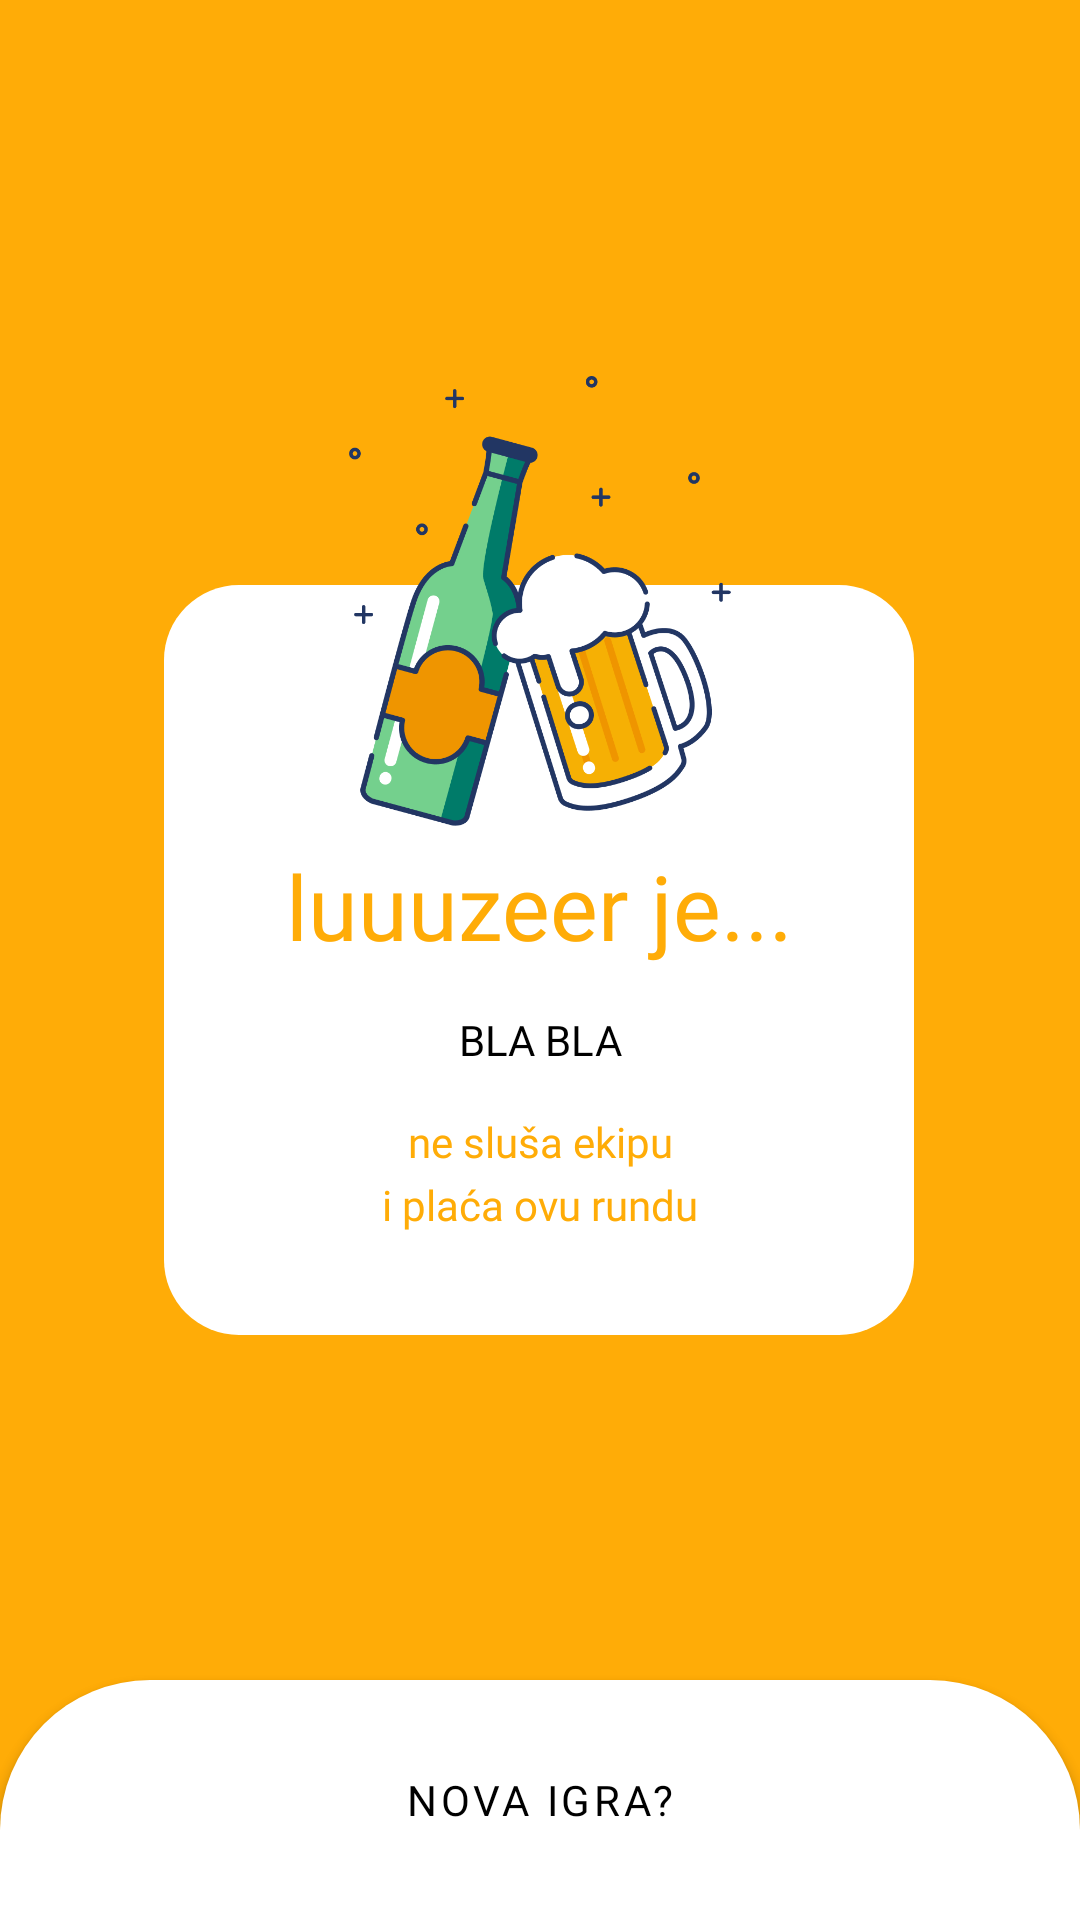

Android layout source for this screen:
<!-- AndroidManifest.xml: application theme Theme.DrinkTalk -->
<!-- res/layout/fragment_loser.xml -->
<?xml version="1.0" encoding="utf-8"?>
<androidx.constraintlayout.widget.ConstraintLayout xmlns:android="http://schemas.android.com/apk/res/android"
    xmlns:app="http://schemas.android.com/apk/res-auto"
    xmlns:tools="http://schemas.android.com/tools"
    android:layout_width="match_parent"
    android:layout_height="match_parent"
    android:background="@color/color_primary">

    <ImageView
        android:id="@+id/imageView2"
        android:layout_width="250dp"
        android:layout_height="250dp"
        android:src="@drawable/rounded_shape"
        app:layout_constraintBottom_toBottomOf="parent"
        app:layout_constraintEnd_toEndOf="parent"
        app:layout_constraintHorizontal_bias="0.496"
        app:layout_constraintStart_toStartOf="parent"
        app:layout_constraintTop_toTopOf="parent" />

    <TextView
        android:id="@+id/b1"
        android:layout_width="wrap_content"
        android:layout_height="wrap_content"
        android:layout_centerHorizontal="true"
        android:fontFamily="@font/baruta"
        android:text="@string/loser"
        android:textColor="@color/color_primary"
        android:layout_marginBottom="15dp"
        android:textSize="30dp"
        app:layout_constraintBottom_toTopOf="@+id/loser"
        app:layout_constraintEnd_toEndOf="parent"
        app:layout_constraintStart_toStartOf="parent" />

    <TextView
        android:id="@+id/loser"
        android:layout_width="wrap_content"
        android:layout_height="wrap_content"
        android:fontFamily="@font/baruta"
        android:text="BLA BLA"
        android:layout_marginBottom="15dp"
        android:textColor="@color/black"
        app:layout_constraintBottom_toTopOf="@+id/b2"
        app:layout_constraintEnd_toEndOf="parent"
        app:layout_constraintStart_toStartOf="parent"
        tools:ignore="MissingConstraints" />

    <TextView
        android:id="@+id/b2"
        android:layout_width="wrap_content"
        android:layout_height="wrap_content"
        android:layout_below="@+id/b1"
        android:layout_centerHorizontal="true"
        android:fontFamily="@font/baruta"
        android:text="@string/loser2"
        android:textAlignment="center"
        android:layout_marginBottom="55dp"
        android:textColor="@color/color_primary"
        app:layout_constraintBottom_toBottomOf="@+id/imageView2"
        app:layout_constraintEnd_toEndOf="parent"
        app:layout_constraintStart_toStartOf="parent" />

    <TextView
        android:layout_width="wrap_content"
        android:layout_height="wrap_content"
        android:layout_centerHorizontal="true"
        android:layout_marginTop="2dp"
        app:layout_constraintEnd_toEndOf="parent"
        app:layout_constraintStart_toStartOf="parent"
        android:fontFamily="@font/baruta"
        android:text="@string/loser3"
        android:textColor="@color/color_primary"
        app:layout_constraintTop_toBottomOf="@+id/b2"
        tools:layout_editor_absoluteX="140dp" />

    <ImageView
        android:layout_width="150dp"
        android:layout_height="150dp"
        android:layout_alignParentStart="true"
        android:layout_alignParentTop="true"
        android:src="@drawable/luzer"
        android:translationZ="90dp"
        app:layout_constraintBottom_toBottomOf="parent"
        app:layout_constraintEnd_toEndOf="parent"
        app:layout_constraintHorizontal_bias="0.498"
        app:layout_constraintStart_toStartOf="parent"
        app:layout_constraintTop_toTopOf="parent"
        app:layout_constraintVertical_bias="0.256" />

    <com.google.android.material.button.MaterialButton
        android:id="@+id/btn_newGame"
        android:layout_width="match_parent"
        android:layout_height="80dp"
        android:layout_alignParentEnd="true"
        android:layout_alignParentBottom="true"
        android:layout_gravity="bottom"
        android:background="@drawable/btn_shape"
        android:fontFamily="@font/baruta_font"
        android:text="@string/nova"
        android:textAllCaps="true"
        android:textColor="@color/black"
        app:backgroundTint="@color/white"
        app:layout_constraintBottom_toBottomOf="parent"
        app:layout_constraintEnd_toEndOf="parent"
        app:layout_constraintHorizontal_bias="0.0"
        app:layout_constraintStart_toStartOf="parent"
        tools:ignore="MissingConstraints" />

</androidx.constraintlayout.widget.ConstraintLayout>
<!-- resources referenced by this layout -->
<resources>
  <color name="black">#FF000000</color>
  <color name="color_primary">#FFAC07</color>
  <color name="white">#FFFFFFFF</color>
  <!-- drawable btn_shape (drawable) -->
  <?xml version="1.0" encoding="utf-8"?>
  <shape xmlns:android="http://schemas.android.com/apk/res/android">
      android:shape="rectangle" android:padding="15dp">
      <solid android:color="#FFFFFF" />
      <corners
          android:topLeftRadius="50dp"
          android:topRightRadius="50dp"/>
  </shape>
  <!-- drawable luzer: png bitmap (drawable, 63631 bytes) -->
  <!-- drawable rounded_shape (drawable) -->
  <?xml version="1.0" encoding="utf-8"?>
  <shape xmlns:android="http://schemas.android.com/apk/res/android">
      android:shape="rectangle" android:padding="15dp">
          <solid android:color="#FFFFFF" />
          <corners
              android:radius="25dp" />
      </shape>
  <string name="loser">luuuzeer je...</string>
  <string name="loser2">ne sluša ekipu</string>
  <string name="loser3">i plaća ovu rundu</string>
  <string name="nova">NOVA IGRA?</string>
  <style name="Theme.DrinkTalk" parent="Theme.MaterialComponents.DayNight.NoActionBar">
          
          <item name="colorPrimary">@color/purple_500</item>
          <item name="colorPrimaryVariant">@color/color_primary_darker</item>
          <item name="colorOnPrimary">@color/white</item>
          
          <item name="colorSecondary">@color/teal_200</item>
          <item name="colorSecondaryVariant">@color/teal_700</item>
          <item name="colorOnSecondary">@color/black</item>
          
          <item name="android:statusBarColor" tools:targetApi="l">?attr/colorPrimaryVariant</item>
          
      </style>
  <color name="purple_500">#FF6200EE</color>
  <color name="color_primary_darker">#EF9500</color>
  <color name="teal_200">#FF03DAC5</color>
  <color name="teal_700">#FF018786</color>
</resources>
